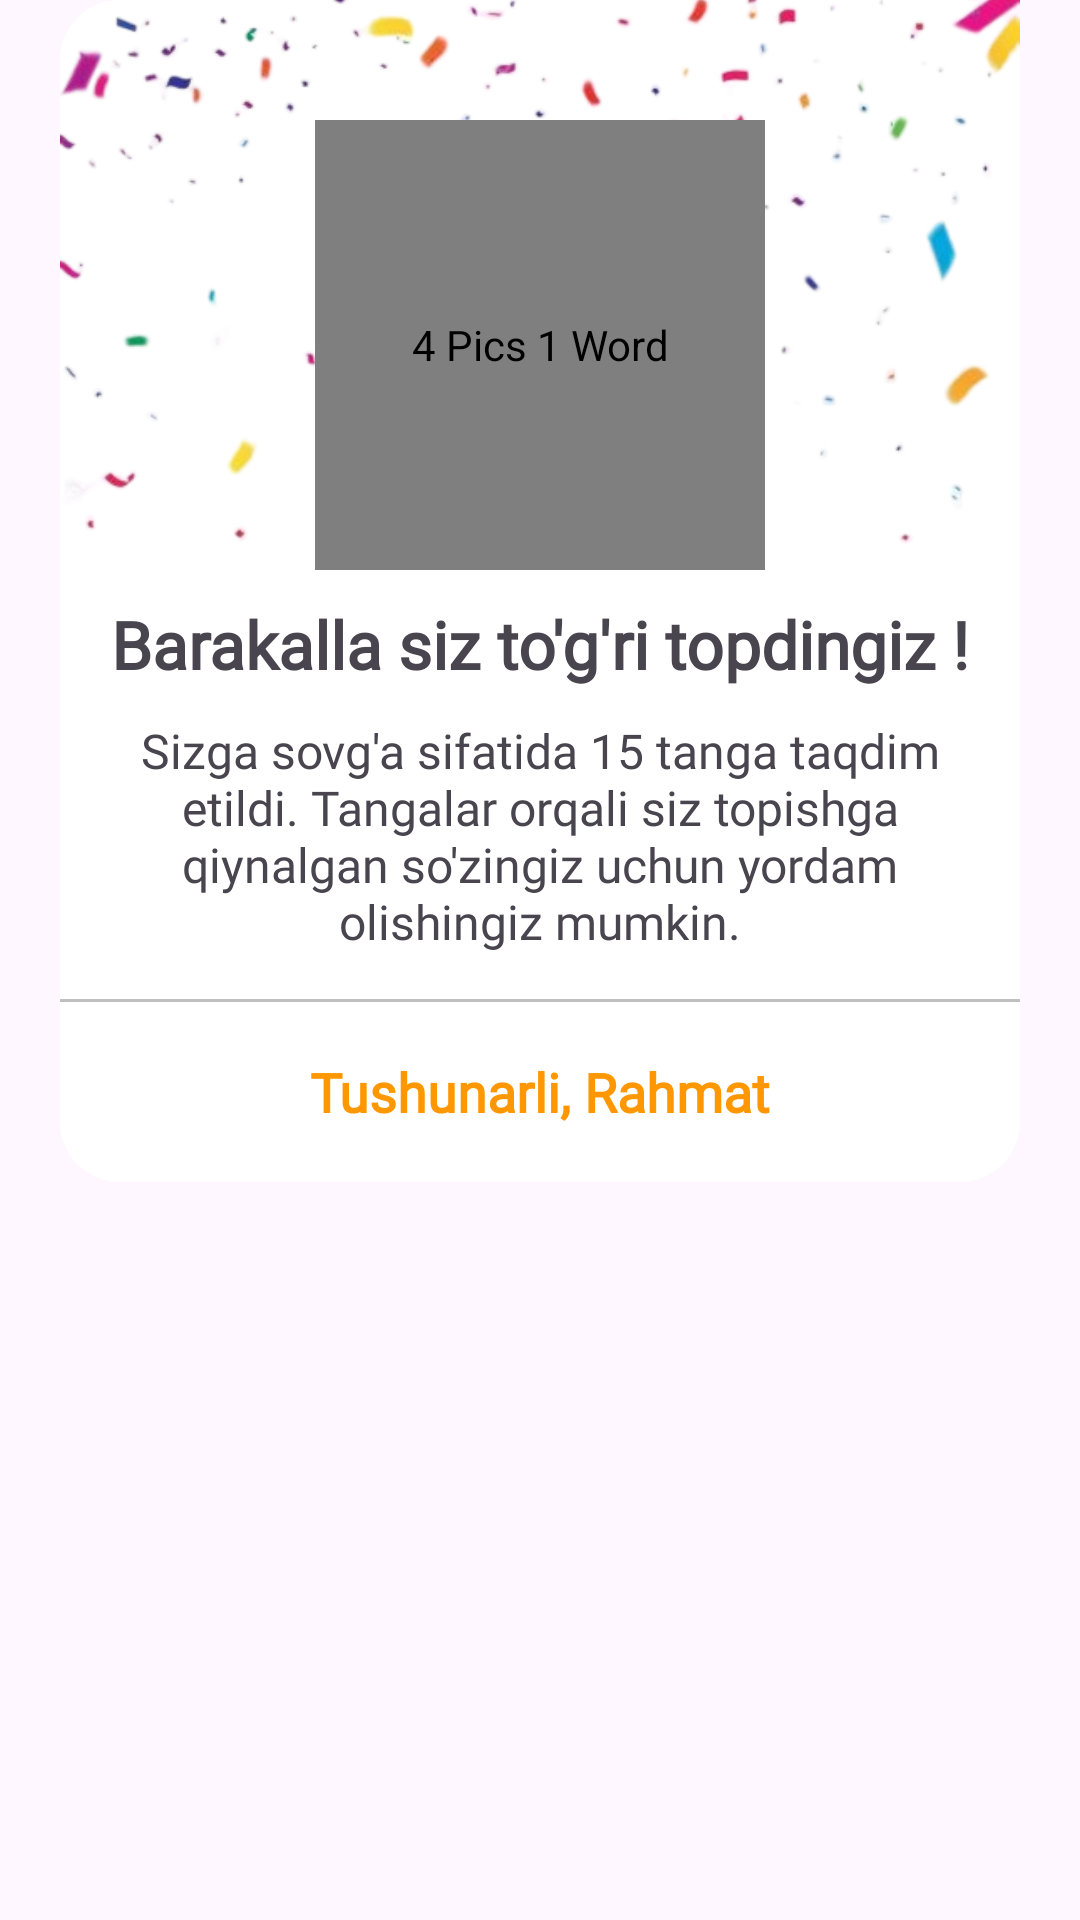

Reconstruct the res/layout file that produces this screen, plus the resources it refers to.
<!-- AndroidManifest.xml: application theme Theme.FourPhotoOneWord -->
<!-- res/layout/dialog_win.xml -->
<?xml version="1.0" encoding="utf-8"?>
<androidx.constraintlayout.widget.ConstraintLayout xmlns:android="http://schemas.android.com/apk/res/android"
    xmlns:app="http://schemas.android.com/apk/res-auto"
    android:layout_width="match_parent"
    android:layout_height="wrap_content">

    <androidx.constraintlayout.widget.ConstraintLayout
        android:layout_width="match_parent"
        android:layout_height="wrap_content"
        android:layout_marginHorizontal="20dp"
        android:background="@drawable/bg_dialog_win"
        app:layout_constraintLeft_toLeftOf="parent"
        app:layout_constraintRight_toRightOf="parent"
        app:layout_constraintTop_toTopOf="parent">

        <ImageView
            android:layout_width="match_parent"
            android:layout_height="0dp"
            android:background="@drawable/bg_fireworks"
            android:clipToOutline="true"
            android:contentDescription="@string/app_name"
            android:scaleType="centerCrop"
            android:src="@drawable/fireworks"
            app:layout_constraintBottom_toBottomOf="@id/lottie"
            app:layout_constraintTop_toTopOf="parent" />

        <com.airbnb.lottie.LottieAnimationView
            android:id="@+id/lottie"
            android:layout_width="150dp"
            android:layout_height="150dp"
            android:layout_marginTop="40dp"
            android:contentDescription="@string/app_name"
            app:layout_constraintLeft_toLeftOf="parent"
            app:layout_constraintRight_toRightOf="parent"
            app:layout_constraintTop_toTopOf="parent"
            app:lottie_autoPlay="true"
            app:lottie_loop="true"
            app:lottie_rawRes="@raw/coin_animation" />

        <TextView
            android:id="@+id/txt_congratulation"
            android:layout_width="wrap_content"
            android:layout_height="wrap_content"
            android:layout_marginTop="10dp"
            android:fontFamily="@font/tilt_neon_regular"
            android:text="Barakalla siz to'g'ri topdingiz !"
            android:textSize="22dp"
            android:textStyle="bold"
            app:layout_constraintLeft_toLeftOf="parent"
            app:layout_constraintRight_toRightOf="parent"
            app:layout_constraintTop_toBottomOf="@id/lottie" />

        <TextView
            android:id="@+id/txt_secondary"
            android:layout_width="0dp"
            android:layout_height="wrap_content"
            android:layout_marginHorizontal="20dp"
            android:layout_marginTop="10dp"
            android:fontFamily="@font/tilt_neon_regular"
            android:gravity="center"
            android:text="Sizga sovg'a sifatida 15 tanga taqdim etildi. Tangalar orqali siz topishga qiynalgan so'zingiz uchun yordam olishingiz mumkin."
            android:textSize="16dp"
            app:layout_constraintLeft_toLeftOf="parent"
            app:layout_constraintRight_toRightOf="parent"
            app:layout_constraintTop_toBottomOf="@id/txt_congratulation" />

        <TextView
            android:id="@+id/line"
            android:layout_width="match_parent"
            android:layout_height="1dp"
            android:layout_marginTop="15dp"
            android:background="#40000000"
            app:layout_constraintTop_toBottomOf="@id/txt_secondary" />

        <TextView
            android:id="@+id/btn_tanks"
            android:layout_width="match_parent"
            android:layout_height="60dp"
            android:background="@drawable/bg_tanks"
            android:fontFamily="@font/tilt_neon_regular"
            android:gravity="center"
            android:text="Tushunarli, Rahmat"
            android:textColor="#FF9800"
            android:textSize="18dp"
            android:textStyle="bold"
            app:layout_constraintTop_toBottomOf="@id/line" />
    </androidx.constraintlayout.widget.ConstraintLayout>
</androidx.constraintlayout.widget.ConstraintLayout>
<!-- resources referenced by this layout -->
<resources>
  <!-- drawable bg_dialog_win (drawable) -->
  <?xml version="1.0" encoding="utf-8"?>
  <shape xmlns:android="http://schemas.android.com/apk/res/android">
      <corners android:radius="20dp"/>
      <solid android:color="#FFF"/>
  </shape>
  <!-- drawable bg_tanks (drawable) -->
  <?xml version="1.0" encoding="utf-8"?>
  <ripple xmlns:android="http://schemas.android.com/apk/res/android"
      android:color="#D0FF9800">
      <item android:id="@android:id/mask">
          <shape android:shape="rectangle">
              <corners
                  android:bottomLeftRadius="20dp"
                  android:bottomRightRadius="20dp" />
              <solid android:color="#FFF"/>
          </shape>
      </item>
  </ripple>
  <!-- drawable fireworks: png bitmap (drawable, 86978 bytes) -->
  <string name="app_name">4 Pics 1 Word</string>
  <style name="Theme.FourPhotoOneWord" parent="Base.Theme.FourPhotoOneWord">
          <item name="android:windowIsTranslucent">true</item>
          <item name="android:windowTranslucentStatus">true</item>
  
  
  
      </style>
  <style name="Base.Theme.FourPhotoOneWord" parent="Theme.Material3.DayNight.NoActionBar">
          
          
          <item name="android:windowIsTranslucent">true</item>
          <item name="android:windowTranslucentStatus">true</item>
  
  
  
      </style>
</resources>
